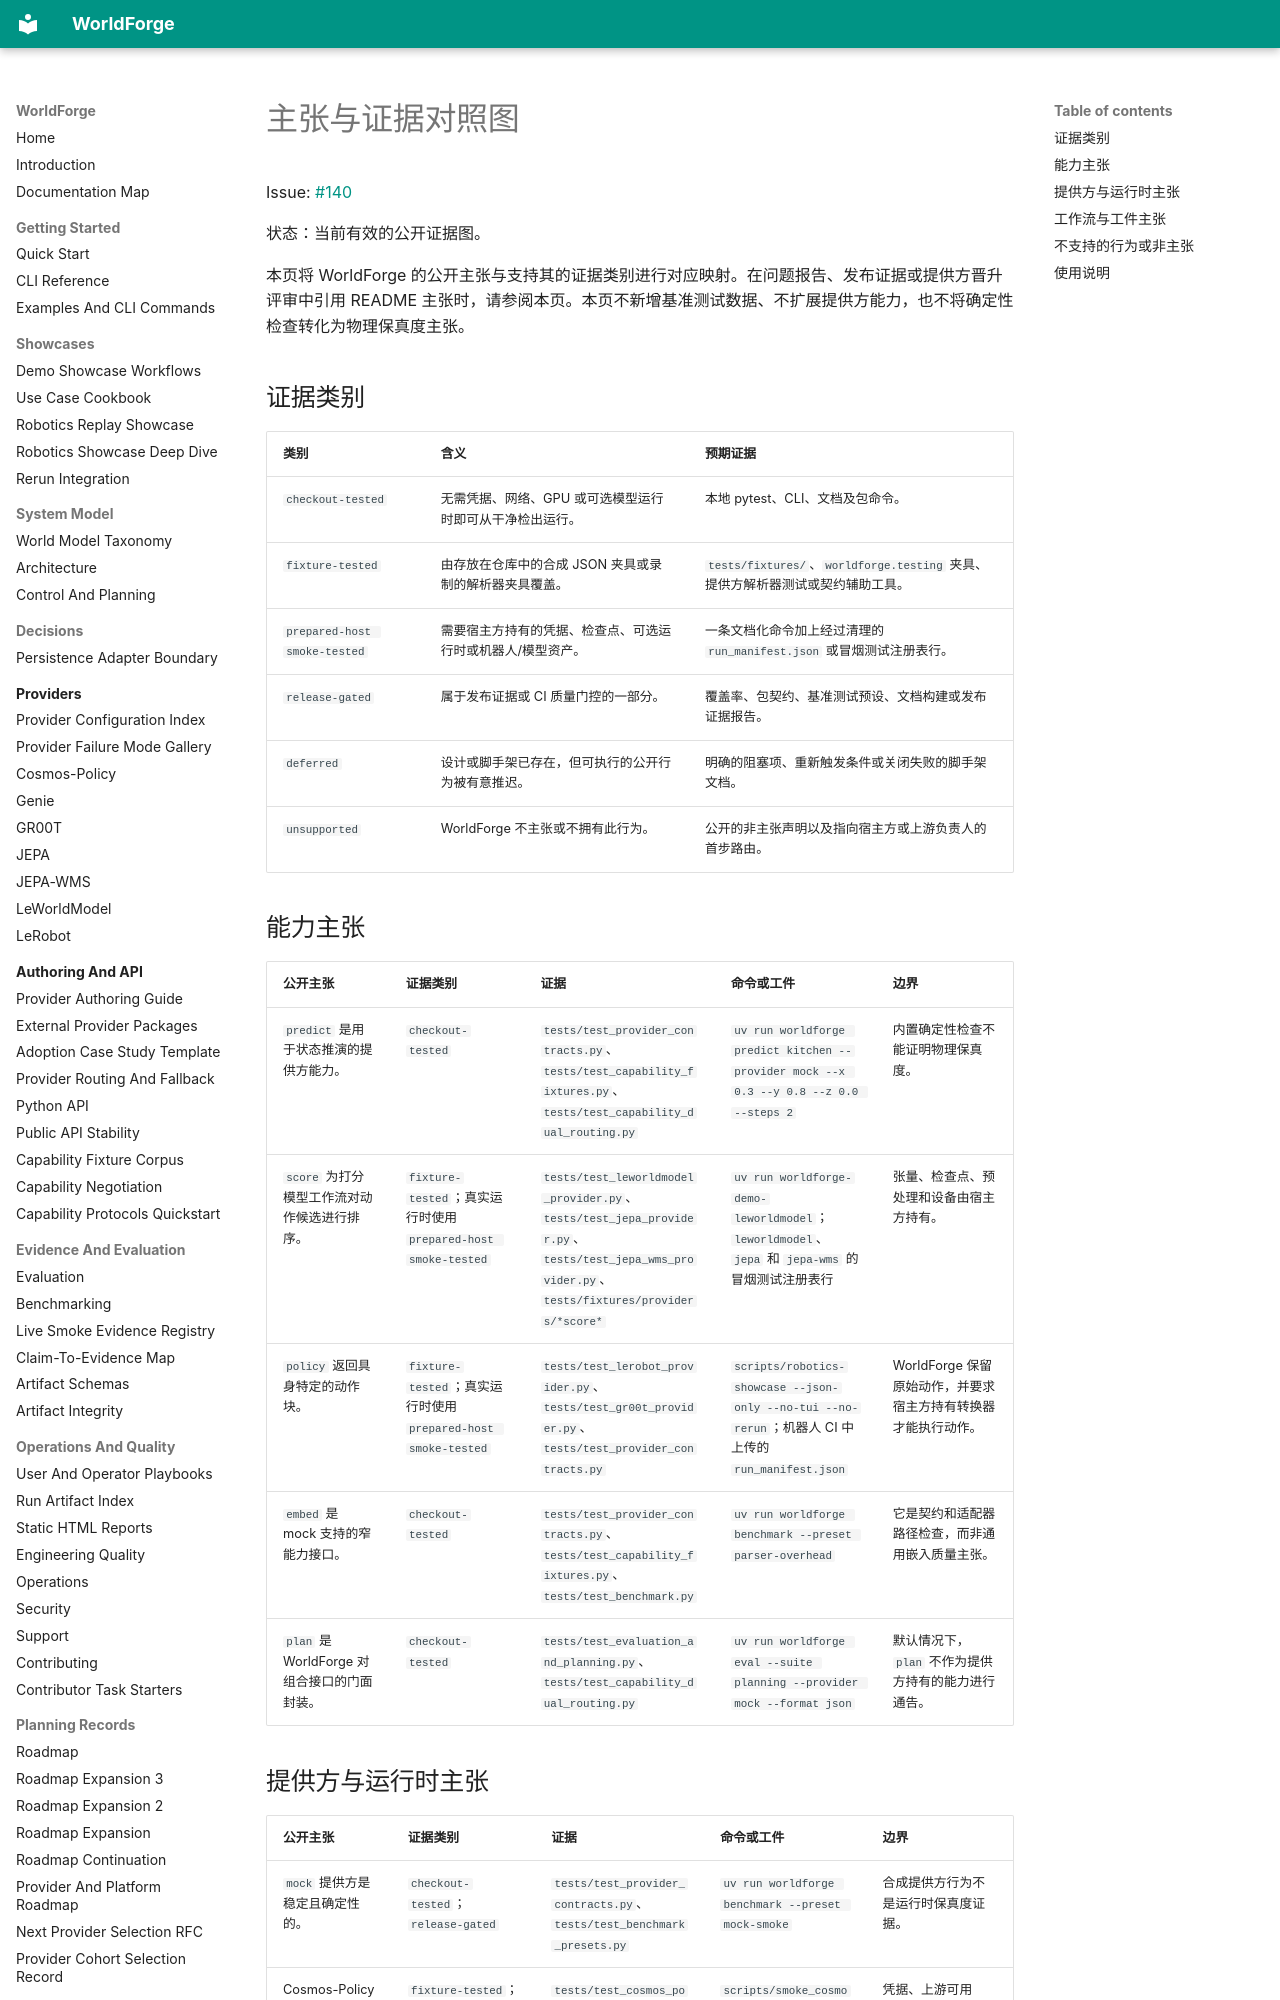

repository: AbdelStark/worldforge · page: claim-evidence-map.zh/index.html · generator: mkdocs

# 主张与证据对照图

Issue: [#140](https://github.com/AbdelStark/worldforge/issues/140)

状态：当前有效的公开证据图。

本页将 WorldForge 的公开主张与支持其的证据类别进行对应映射。在问题报告、发布证据或提供方晋升评审中引用 README 主张时，请参阅本页。本页不新增基准测试数据、不扩展提供方能力，也不将确定性检查转化为物理保真度主张。

## 证据类别

| 类别 | 含义 | 预期证据 |
| --- | --- | --- |
| `checkout-tested` | 无需凭据、网络、GPU 或可选模型运行时即可从干净检出运行。 | 本地 pytest、CLI、文档及包命令。 |
| `fixture-tested` | 由存放在仓库中的合成 JSON 夹具或录制的解析器夹具覆盖。 | `tests/fixtures/`、`worldforge.testing` 夹具、提供方解析器测试或契约辅助工具。 |
| `prepared-host smoke-tested` | 需要宿主方持有的凭据、检查点、可选运行时或机器人/模型资产。 | 一条文档化命令加上经过清理的 `run_manifest.json` 或冒烟测试注册表行。 |
| `release-gated` | 属于发布证据或 CI 质量门控的一部分。 | 覆盖率、包契约、基准测试预设、文档构建或发布证据报告。 |
| `deferred` | 设计或脚手架已存在，但可执行的公开行为被有意推迟。 | 明确的阻塞项、重新触发条件或关闭失败的脚手架文档。 |
| `unsupported` | WorldForge 不主张或不拥有此行为。 | 公开的非主张声明以及指向宿主方或上游负责人的首步路由。 |

## 能力主张

| 公开主张 | 证据类别 | 证据 | 命令或工件 | 边界 |
| --- | --- | --- | --- | --- |
| `predict` 是用于状态推演的提供方能力。 | `checkout-tested` | `tests/test_provider_contracts.py`、`tests/test_capability_fixtures.py`、`tests/test_capability_dual_routing.py` | `uv run worldforge predict kitchen --provider mock --x 0.3 --y 0.8 --z 0.0 --steps 2` | 内置确定性检查不能证明物理保真度。 |
| `score` 为打分模型工作流对动作候选进行排序。 | `fixture-tested`；真实运行时使用 `prepared-host smoke-tested` | `tests/test_leworldmodel_provider.py`、`tests/test_jepa_provider.py`、`tests/test_jepa_wms_provider.py`、`tests/fixtures/providers/*score*` | `uv run worldforge-demo-leworldmodel`；`leworldmodel`、`jepa` 和 `jepa-wms` 的冒烟测试注册表行 | 张量、检查点、预处理和设备由宿主方持有。 |
| `policy` 返回具身特定的动作块。 | `fixture-tested`；真实运行时使用 `prepared-host smoke-tested` | `tests/test_lerobot_provider.py`、`tests/test_gr00t_provider.py`、`tests/test_provider_contracts.py` | `scripts/robotics-showcase --json-only --no-tui --no-rerun`；机器人 CI 中上传的 `run_manifest.json` | WorldForge 保留原始动作，并要求宿主方持有转换器才能执行动作。 |
| `embed` 是 mock 支持的窄能力接口。 | `checkout-tested` | `tests/test_provider_contracts.py`、`tests/test_capability_fixtures.py`、`tests/test_benchmark.py` | `uv run worldforge benchmark --preset parser-overhead` | 它是契约和适配器路径检查，而非通用嵌入质量主张。 |
| `plan` 是 WorldForge 对组合接口的门面封装。 | `checkout-tested` | `tests/test_evaluation_and_planning.py`、`tests/test_capability_dual_routing.py` | `uv run worldforge eval --suite planning --provider mock --format json` | 默认情况下，`plan` 不作为提供方持有的能力进行通告。 |
